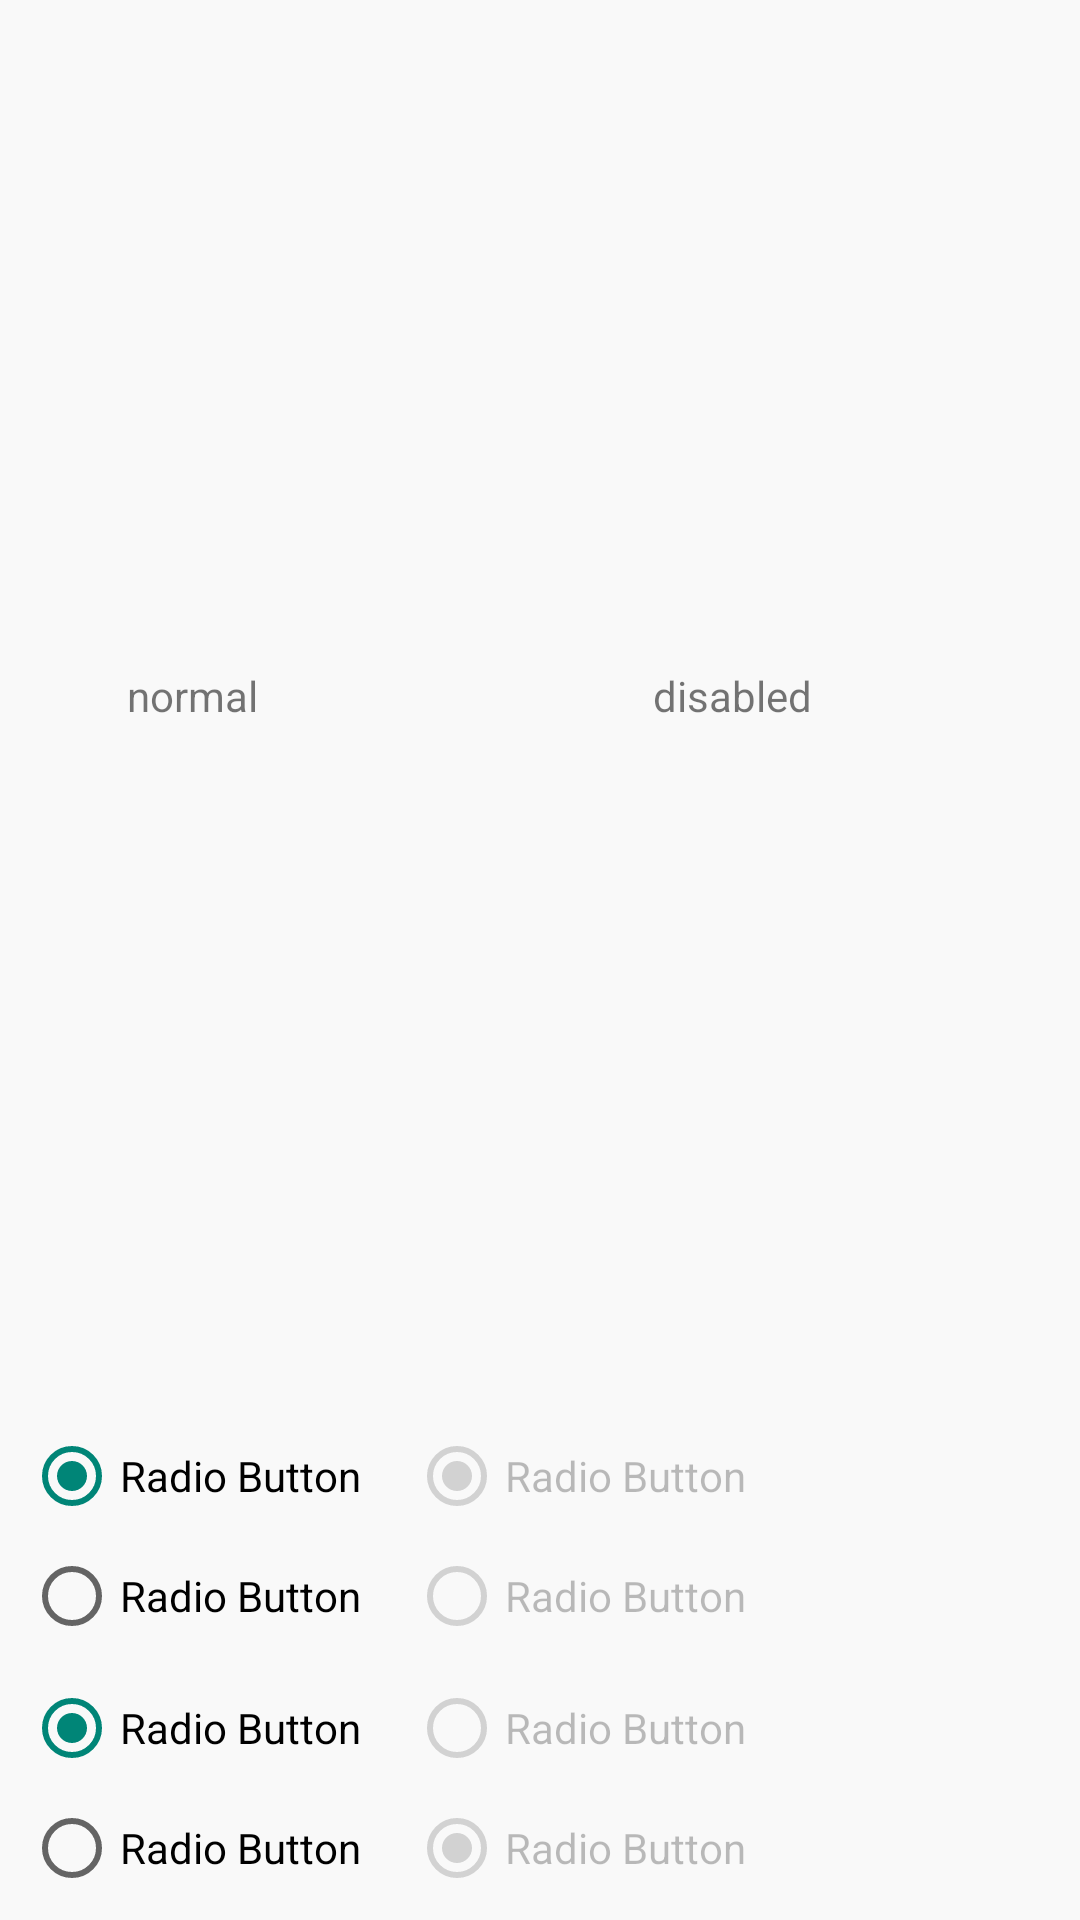

Layout XML and referenced resources for this Android screen:
<!-- AndroidManifest.xml: application theme Theme.MaterialDoc -->
<!-- res/layout/ac_radio_button.xml -->
<?xml version="1.0" encoding="utf-8"?>
<GridLayout
    xmlns:android="http://schemas.android.com/apk/res/android"
    android:layout_width="wrap_content"
    android:layout_height="wrap_content"
    android:layout_gravity="center"
    android:alignmentMode="alignBounds"
    android:columnCount="2">

    <TextView
        android:layout_width="wrap_content"
        android:layout_height="wrap_content"
        android:layout_gravity="center"
        android:layout_marginBottom="8dp"
        android:text="@string/normal"/>

    <TextView
        android:layout_width="wrap_content"
        android:layout_height="wrap_content"
        android:layout_gravity="center"
        android:layout_marginBottom="8dp"
        android:text="@string/disabled"/>

    <RadioGroup
        android:layout_width="wrap_content"
        android:layout_height="wrap_content"
        android:checkedButton="@+id/rb1">

        <RadioButton
            android:id="@+id/rb1"
            android:layout_width="wrap_content"
            android:layout_height="wrap_content"
            android:layout_margin="4dp"
            android:text="@string/Radio_Button"/>

        <RadioButton
            android:id="@+id/rb2"
            android:layout_width="wrap_content"
            android:layout_height="wrap_content"
            android:layout_margin="4dp"
            android:text="@string/Radio_Button"/>

    </RadioGroup>

    <RadioGroup
        android:layout_width="wrap_content"
        android:layout_height="wrap_content">

        <RadioButton
            android:layout_width="wrap_content"
            android:layout_height="wrap_content"
            android:layout_margin="4dp"
            android:checked="true"
            android:enabled="false"
            android:text="@string/Radio_Button"/>

        <RadioButton
            android:layout_width="wrap_content"
            android:layout_height="wrap_content"
            android:layout_margin="4dp"
            android:enabled="false"
            android:text="@string/Radio_Button"/>

    </RadioGroup>

    <RadioGroup
        android:layout_width="wrap_content"
        android:layout_height="wrap_content"
        android:layout_margin="4dp"
        android:checkedButton="@+id/rb3">

        <RadioButton
            android:id="@+id/rb3"
            android:layout_width="wrap_content"
            android:layout_height="wrap_content"
            android:layout_margin="4dp"
            android:text="@string/Radio_Button"
            android:theme="@style/MyRadioButton"/>

        <RadioButton
            android:id="@+id/rb4"
            android:layout_width="wrap_content"
            android:layout_height="wrap_content"
            android:layout_margin="4dp"
            android:text="@string/Radio_Button"
            android:theme="@style/MyRadioButton"/>

    </RadioGroup>

    <RadioGroup
        android:layout_width="wrap_content"
        android:layout_height="wrap_content"
        android:layout_margin="4dp">

        <RadioButton
            android:layout_width="wrap_content"
            android:layout_height="wrap_content"
            android:layout_margin="4dp"
            android:enabled="false"
            android:text="@string/Radio_Button"
            android:theme="@style/MyRadioButton"/>

        <RadioButton
            android:layout_width="wrap_content"
            android:layout_height="wrap_content"
            android:layout_margin="4dp"
            android:checked="true"
            android:enabled="false"
            android:text="@string/Radio_Button"
            android:theme="@style/MyRadioButton"/>

    </RadioGroup>

</GridLayout>
<!-- resources referenced by this layout -->
<resources>
  <string name="Radio_Button">Radio Button</string>
  <string name="disabled">disabled</string>
  <string name="normal">normal</string>
  <style name="MyRadioButton" parent="Theme.AppCompat.Light">
          <item name="colorControlNormal">@color/indigo</item>
          <item name="colorControlActivated">@color/pink</item>
      </style>
  <style name="Theme.MaterialDoc" parent="Theme.AppCompat.Light.DarkActionBar">
          <item name="colorPrimaryDark">@color/petrol_200</item>
          <item name="colorPrimary">@color/petrol_100</item>
          <item name="android:windowBackground">@color/bg_color</item>
      </style>
  <color name="indigo">#3F51B5</color>
  <color name="pink">#FF4081</color>
  <color name="petrol_200">#008192</color>
  <color name="petrol_100">#00BAD1</color>
  <color name="bg_color">#F9F9F9</color>
</resources>
